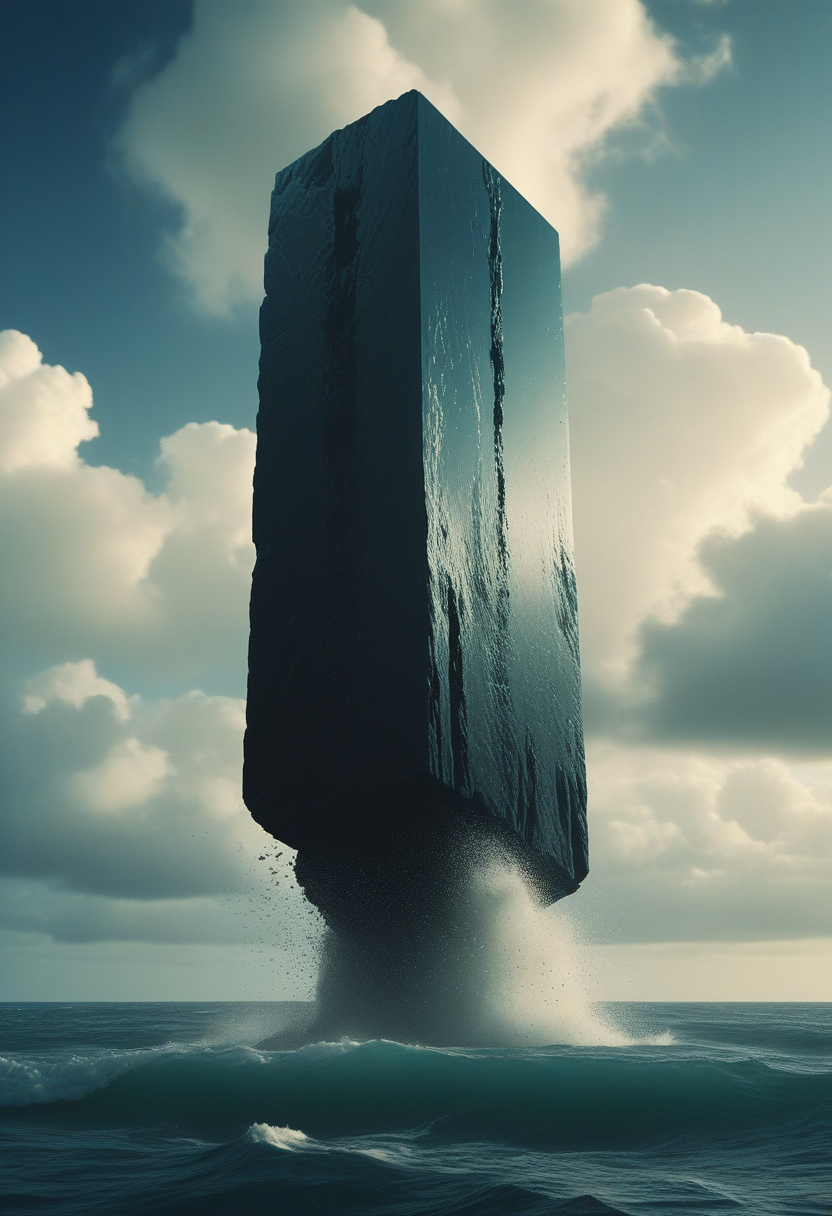
Generation parameters embedded in this image by AUTOMATIC1111 Stable Diffusion web UI or a fork of it (Forge, ...) (PNG 'parameters' text chunk):
movie still, ocean, clouds, hovering monolith, particles, epic, film grain
Steps: 22, Sampler: Euler a, CFG scale: 3.5, Seed: 718978717, Size: 832x1216, Model hash: ccbf759201, Model: AIPG add X, VAE hash: 235745af8d, VAE: madebyollinsdxl-vae-fp16-fix.safetensors, ENSD: 2828, Discard penultimate sigma: True, SGM noise multiplier: True, Version: f0.0.17v1.8.0rc-latest-276-g29be1da7